Dataset: barra_dataset (GitHub, ayuamanda/BARRA-Transfer-Learning). Classes: botol, kubus, silinder.

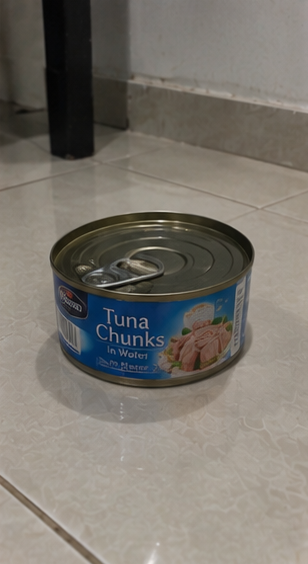
Label: silinder

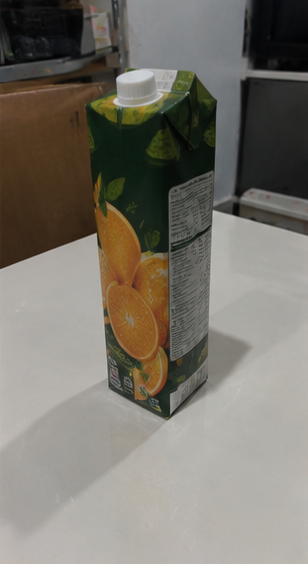
Label: kubus

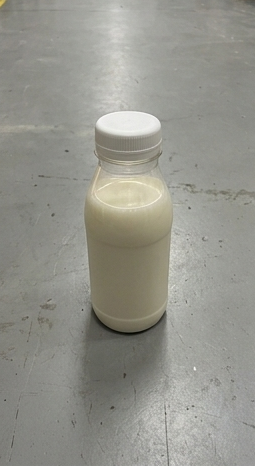
Label: botol

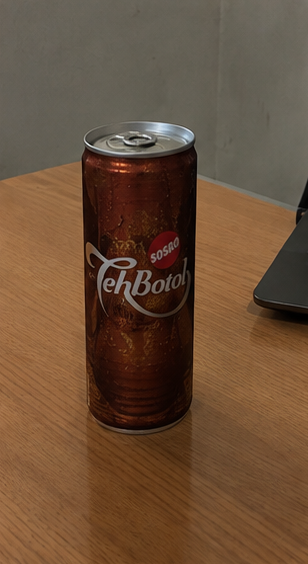
Label: silinder

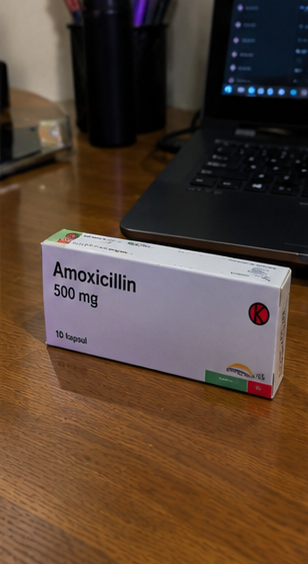
Label: kubus

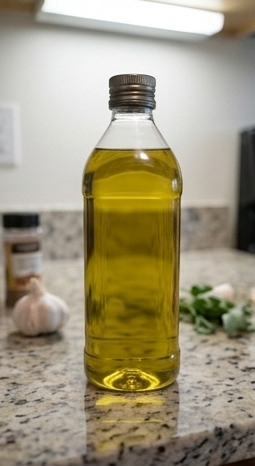
Label: botol
